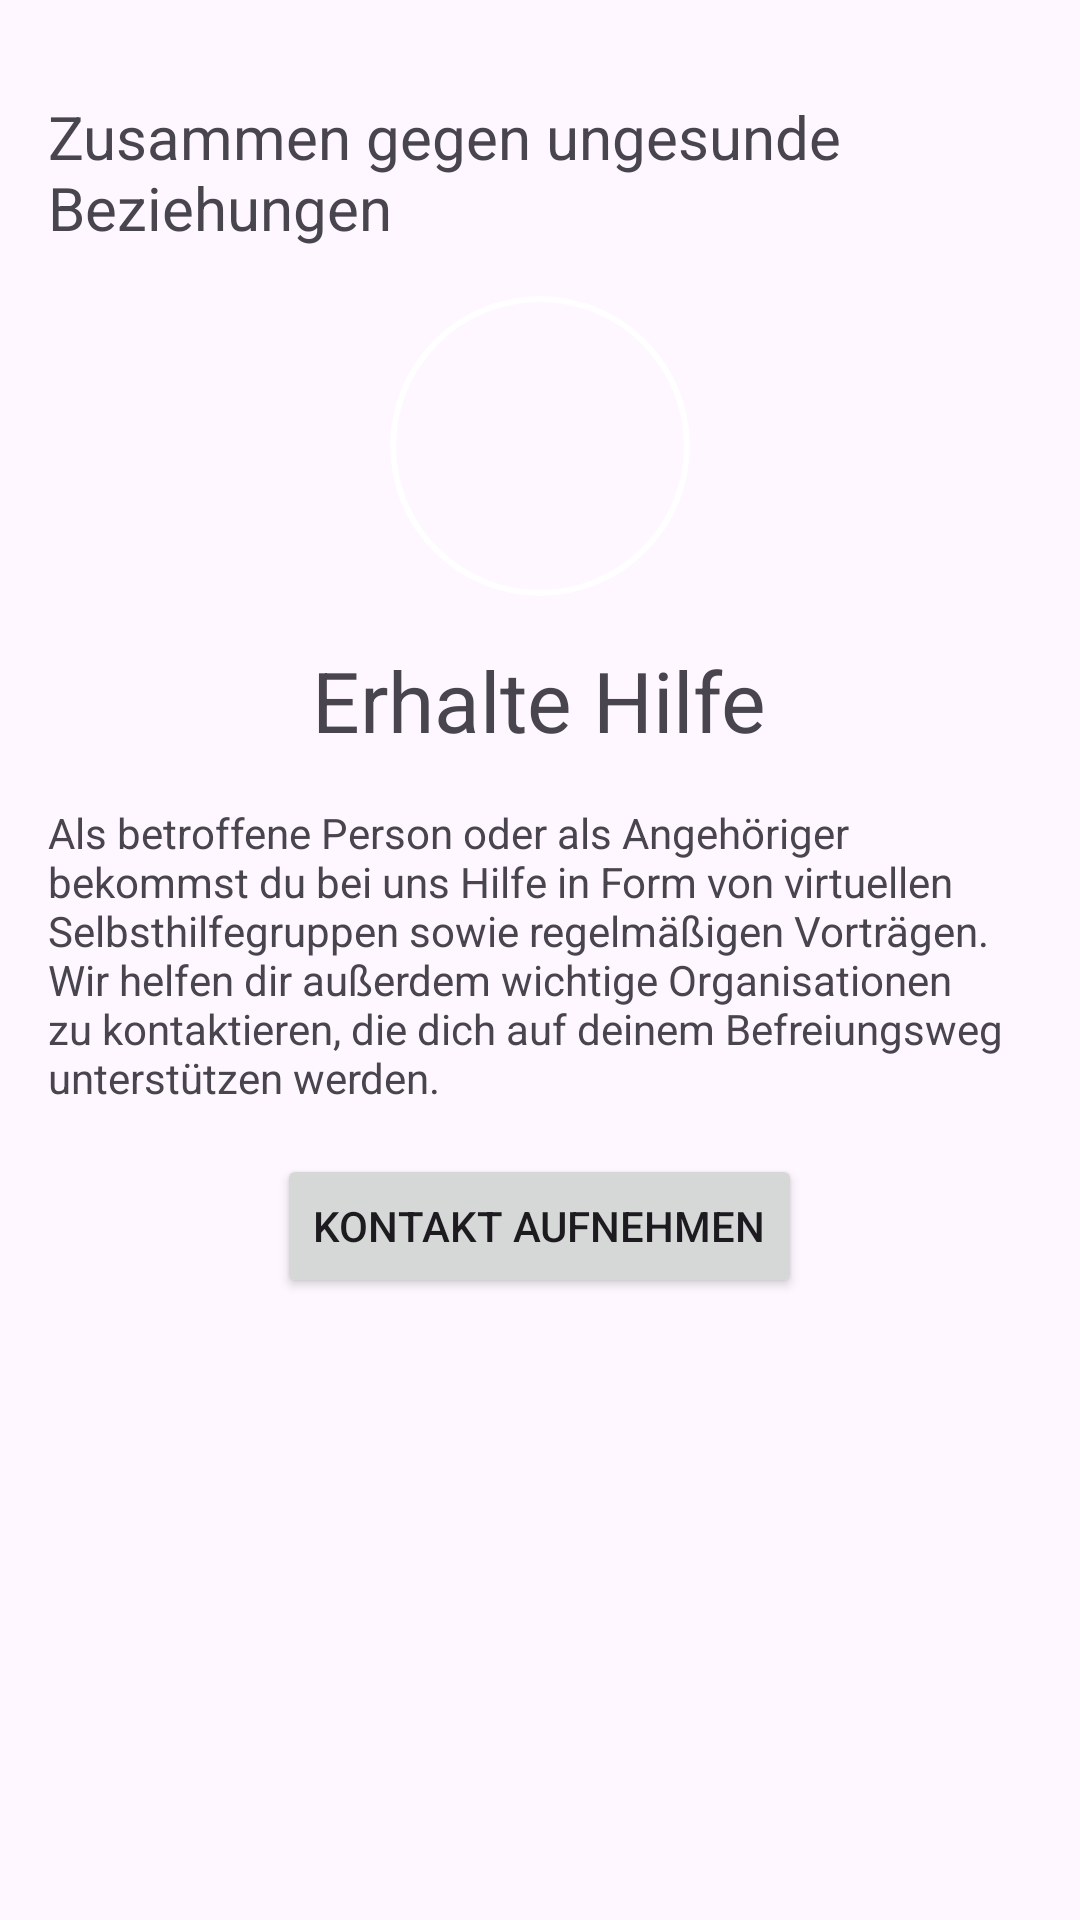

Write the Android layout XML for this screen, with the resource values it uses.
<!-- AndroidManifest.xml: application theme Theme.ToBeMobile -->
<!-- res/layout/fragment_second.xml -->
<?xml version="1.0" encoding="utf-8"?>
<ScrollView xmlns:android="http://schemas.android.com/apk/res/android"
    xmlns:tools="http://schemas.android.com/tools"
    android:layout_width="match_parent"
    android:layout_height="wrap_content"
    xmlns:app="http://schemas.android.com/apk/res-auto"
    tools:context=".pages.home.SecondFragment">

    <LinearLayout
        android:layout_width="match_parent"
        android:layout_height="wrap_content"
        android:orientation="vertical"
        android:padding="16dp"
        android:gravity="center">

        <TextView
            android:textIsSelectable="true"
            android:layout_width="wrap_content"
            android:layout_height="wrap_content"
            android:layout_marginTop="16dp"
            android:textSize="@dimen/h1"
            android:text="@string/t2_h" />

        <com.google.android.material.card.MaterialCardView
            android:layout_width="100dp"
            android:layout_height="100dp"
            android:layout_marginTop="16dp"
            app:cardCornerRadius="250dp"
            app:strokeColor="@color/red"
            app:strokeWidth="2dp">

            <ImageView
                android:layout_width="50dp"
                android:layout_height="50dp"
                android:src="@drawable/help"
                android:layout_gravity="center" />

        </com.google.android.material.card.MaterialCardView>

        <TextView
            android:textIsSelectable="true"
            android:layout_width="wrap_content"
            android:layout_height="wrap_content"
            android:layout_marginTop="16dp"
            android:textSize="@dimen/h2"
            android:text="@string/t2_1_h" />

        <TextView
            android:textIsSelectable="true"
            android:layout_width="wrap_content"
            android:layout_height="wrap_content"
            android:layout_marginTop="16dp"
            android:text="@string/t2_1_p" />

        <Button
            android:id="@+id/t2_1"
            android:layout_width="wrap_content"
            android:layout_height="wrap_content"
            android:layout_marginTop="16dp"
            android:text="@string/t2_1_a" />

    </LinearLayout>
</ScrollView>
<!-- resources referenced by this layout -->
<resources>
  <dimen name="h1">20sp</dimen>
  <dimen name="h2">28sp</dimen>
  <!-- drawable help (drawable) -->
  <vector xmlns:android="http://schemas.android.com/apk/res/android"
      android:width="640dp"
      android:height="512dp"
      android:viewportWidth="640"
      android:viewportHeight="512">
    <path
        android:fillColor="@color/red"
        android:pathData="M488,192L336,192v56c0,39.7 -32.3,72 -72,72s-72,-32.3 -72,-72L192,126.4l-64.9,39C107.8,176.9 96,197.8 96,220.2v47.3l-80,46.2C0.7,322.5 -4.6,342.1 4.3,357.4l80,138.6c8.8,15.3 28.4,20.5 43.7,11.7L231.4,448L368,448c35.3,0 64,-28.7 64,-64h16c17.7,0 32,-14.3 32,-32v-64h8c13.3,0 24,-10.7 24,-24v-48c0,-13.3 -10.7,-24 -24,-24zM635.7,154.6L555.7,16C546.9,0.7 527.3,-4.5 512,4.3L408.6,64L306.4,64c-12,0 -23.7,3.4 -33.9,9.7L239,94.6c-9.4,5.8 -15,16.1 -15,27.1L224,248c0,22.1 17.9,40 40,40s40,-17.9 40,-40v-88h184c30.9,0 56,25.1 56,56v28.5l80,-46.2c15.3,-8.9 20.5,-28.4 11.7,-43.7z"/>
  </vector>
  <string name="t2_1_a">Kontakt aufnehmen</string>
  <string name="t2_1_h">Erhalte Hilfe</string>
  <string name="t2_1_p">Als betroffene Person oder als Angehöriger bekommst du bei uns Hilfe in Form von virtuellen Selbsthilfegruppen sowie regelmäßigen Vorträgen. Wir helfen dir außerdem wichtige Organisationen zu kontaktieren, die dich auf deinem Befreiungsweg unterstützen werden.</string>
  <string name="t2_h">Zusammen gegen ungesunde Beziehungen</string>
  <style name="Theme.ToBeMobile" parent="Base.Theme.ToBeMobile" />
  <style name="Base.Theme.ToBeMobile" parent="Theme.Material3.DayNight.NoActionBar">
          
          <item name="colorPrimary">@color/red</item>
      </style>
</resources>
